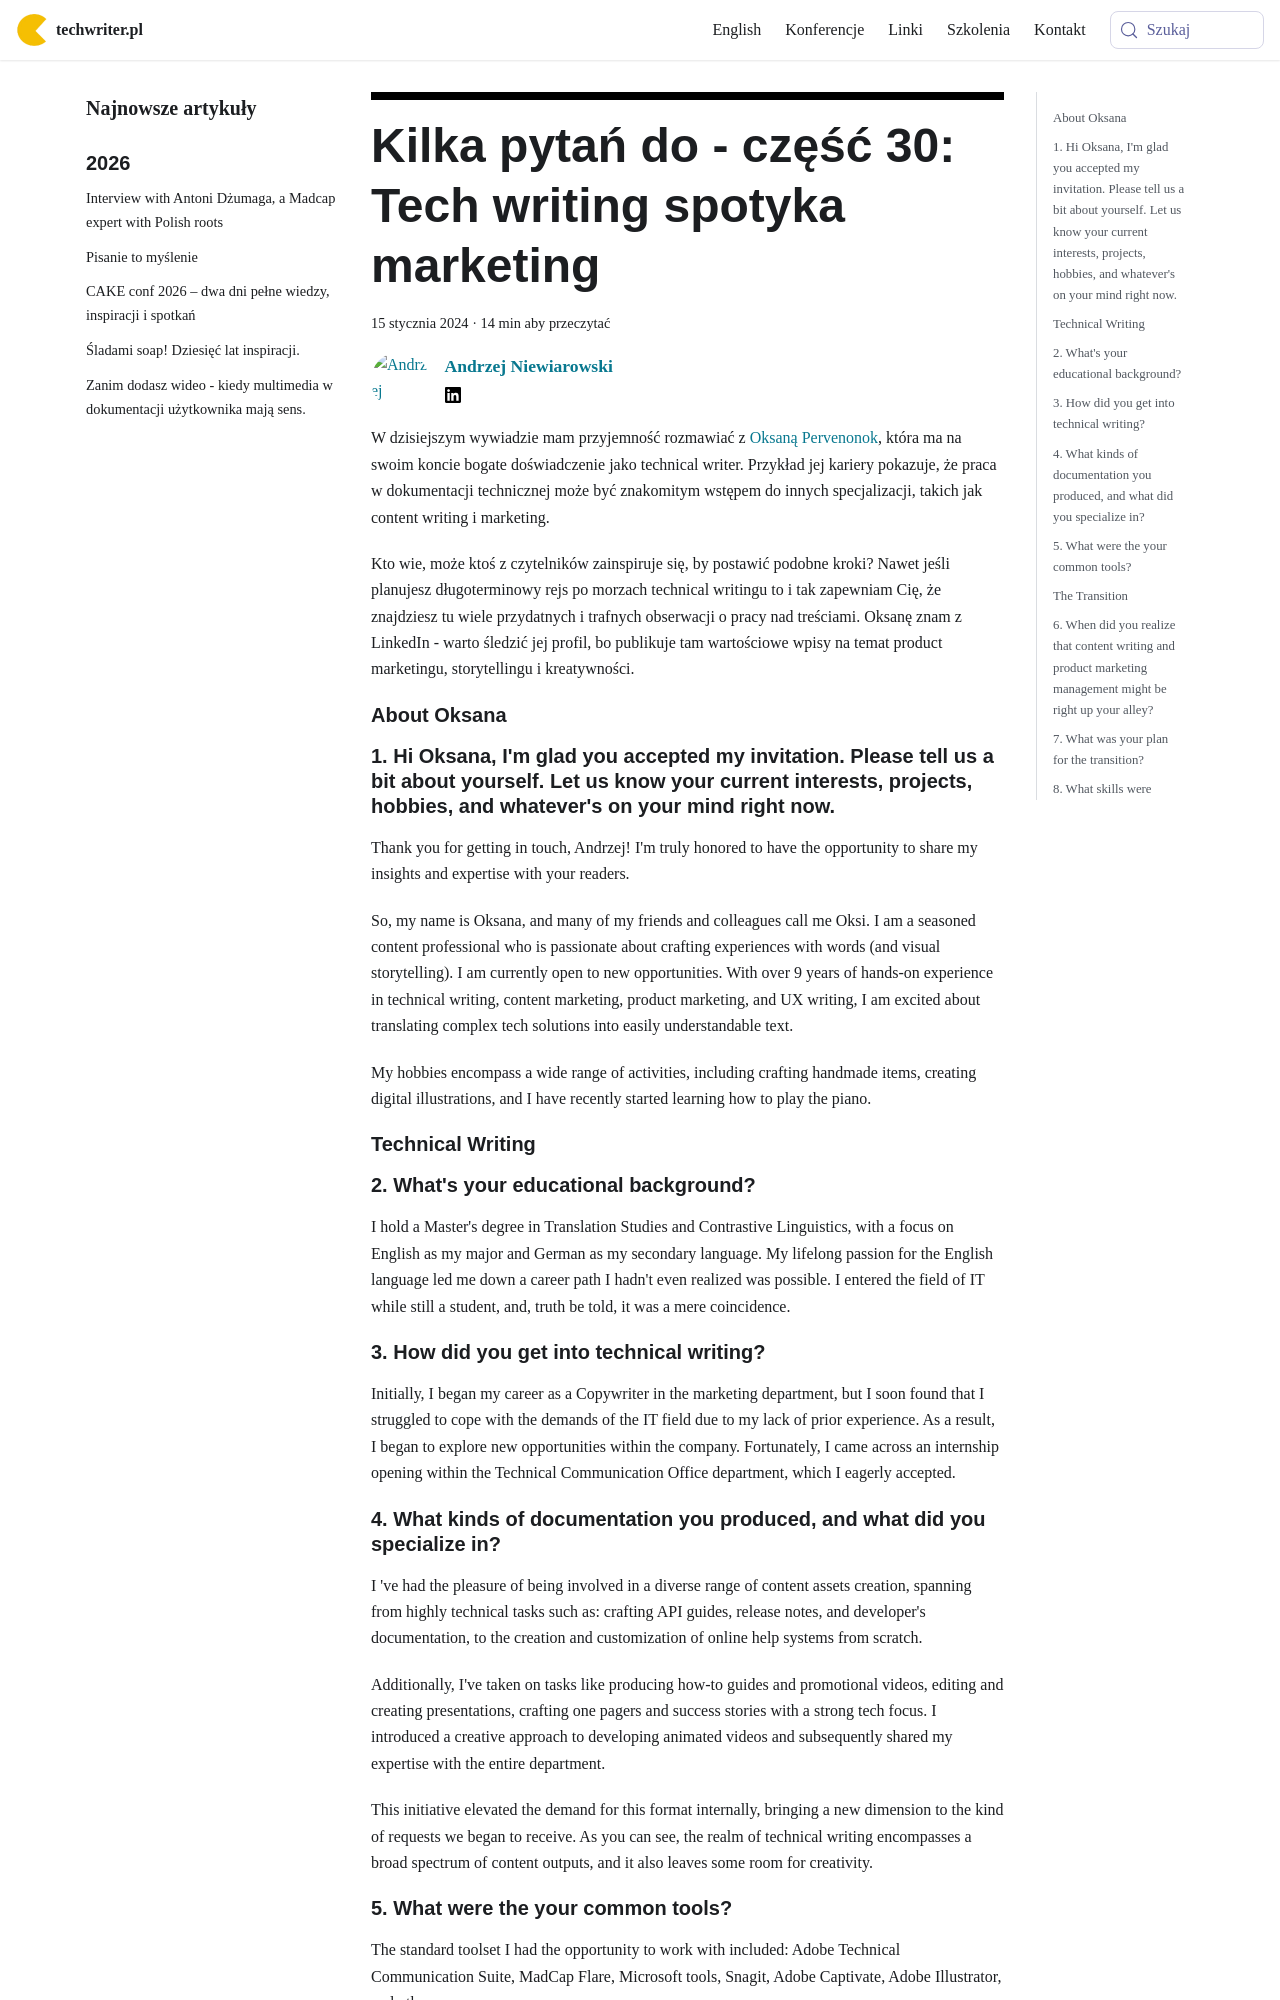

repository: techwriter-pl/techwriter-pl.github.io · page: kilka-pytan-do-czesc-30-marketing/index.html · generator: docusaurus

---
title: 'Kilka pytań do - część 30: Tech writing spotyka marketing'
authors: niewiarowski
date: '2024-01-15'
tags:
  - 'warsztat'
  - 'wywiady'
  - 'kariera'
  - 'praca'
  - 'articles-in-english'
coverImage: 'kilka_pytan_30.png'
---

W dzisiejszym wywiadzie mam przyjemność rozmawiać z
[Oksaną Pervenonok](https://www.linkedin.com/in/oksana-pervenonok/), która ma na
swoim koncie bogate doświadczenie jako technical writer. Przykład jej kariery
pokazuje, że praca w dokumentacji technicznej może być znakomitym wstępem do
innych specjalizacji, takich jak content writing i marketing.

<!--truncate-->

<div className="interview">

Kto wie, może ktoś z czytelników zainspiruje się, by postawić podobne kroki?
Nawet jeśli planujesz długoterminowy rejs po morzach technical writingu to i tak
zapewniam Cię, że znajdziesz tu wiele przydatnych i trafnych obserwacji o pracy
nad treściami. Oksanę znam z LinkedIn - warto śledzić jej profil, bo publikuje
tam wartościowe wpisy na temat product marketingu, storytellingu i kreatywności.

## About Oksana

## 1. Hi Oksana, I'm glad you accepted my invitation. Please tell us a bit about yourself. Let us know your current interests, projects, hobbies, and whatever's on your mind right now.

Thank you for getting in touch, Andrzej! I'm truly honored to have the
opportunity to share my insights and expertise with your readers.

So, my name is Oksana, and many of my friends and colleagues call me Oksi. I am
a seasoned content professional who is passionate about crafting experiences
with words (and visual storytelling). I am currently open to new opportunities.
With over 9 years of hands-on experience in technical writing, content
marketing, product marketing, and UX writing, I am excited about translating
complex tech solutions into easily understandable text.

My hobbies encompass a wide range of activities, including crafting handmade
items, creating digital illustrations, and I have recently started learning how
to play the piano.

## Technical Writing

## 2. What's your educational background?

I hold a Master's degree in Translation Studies and Contrastive Linguistics,
with a focus on English as my major and German as my secondary language. My
lifelong passion for the English language led me down a career path I hadn't
even realized was possible. I entered the field of IT while still a student,
and, truth be told, it was a mere coincidence.

## 3. How did you get into technical writing?

Initially, I began my career as a Copywriter in the marketing department, but I
soon found that I struggled to cope with the demands of the IT field due to my
lack of prior experience. As a result, I began to explore new opportunities
within the company. Fortunately, I came across an internship opening within the
Technical Communication Office department, which I eagerly accepted.

## 4. What kinds of documentation you produced, and what did you specialize in?

I 've had the pleasure of being involved in a diverse range of content assets
creation, spanning from highly technical tasks such as: crafting API guides,
release notes, and developer's documentation, to the creation and customization
of online help systems from scratch.

Additionally, I've taken on tasks like producing how-to guides and promotional
videos, editing and creating presentations, crafting one pagers and success
stories with a strong tech focus. I introduced a creative approach to developing
animated videos and subsequently shared my expertise with the entire department.

This initiative elevated the demand for this format internally, bringing a new
dimension to the kind of requests we began to receive. As you can see, the realm
of technical writing encompasses a broad spectrum of content outputs, and it
also leaves some room for creativity.

## 5. What were the your common tools?

The standard toolset I had the opportunity to work with included: Adobe
Technical Communication Suite, MadCap Flare, Microsoft tools, Snagit, Adobe
Captivate, Adobe Illustrator, and others.

## The Transition
